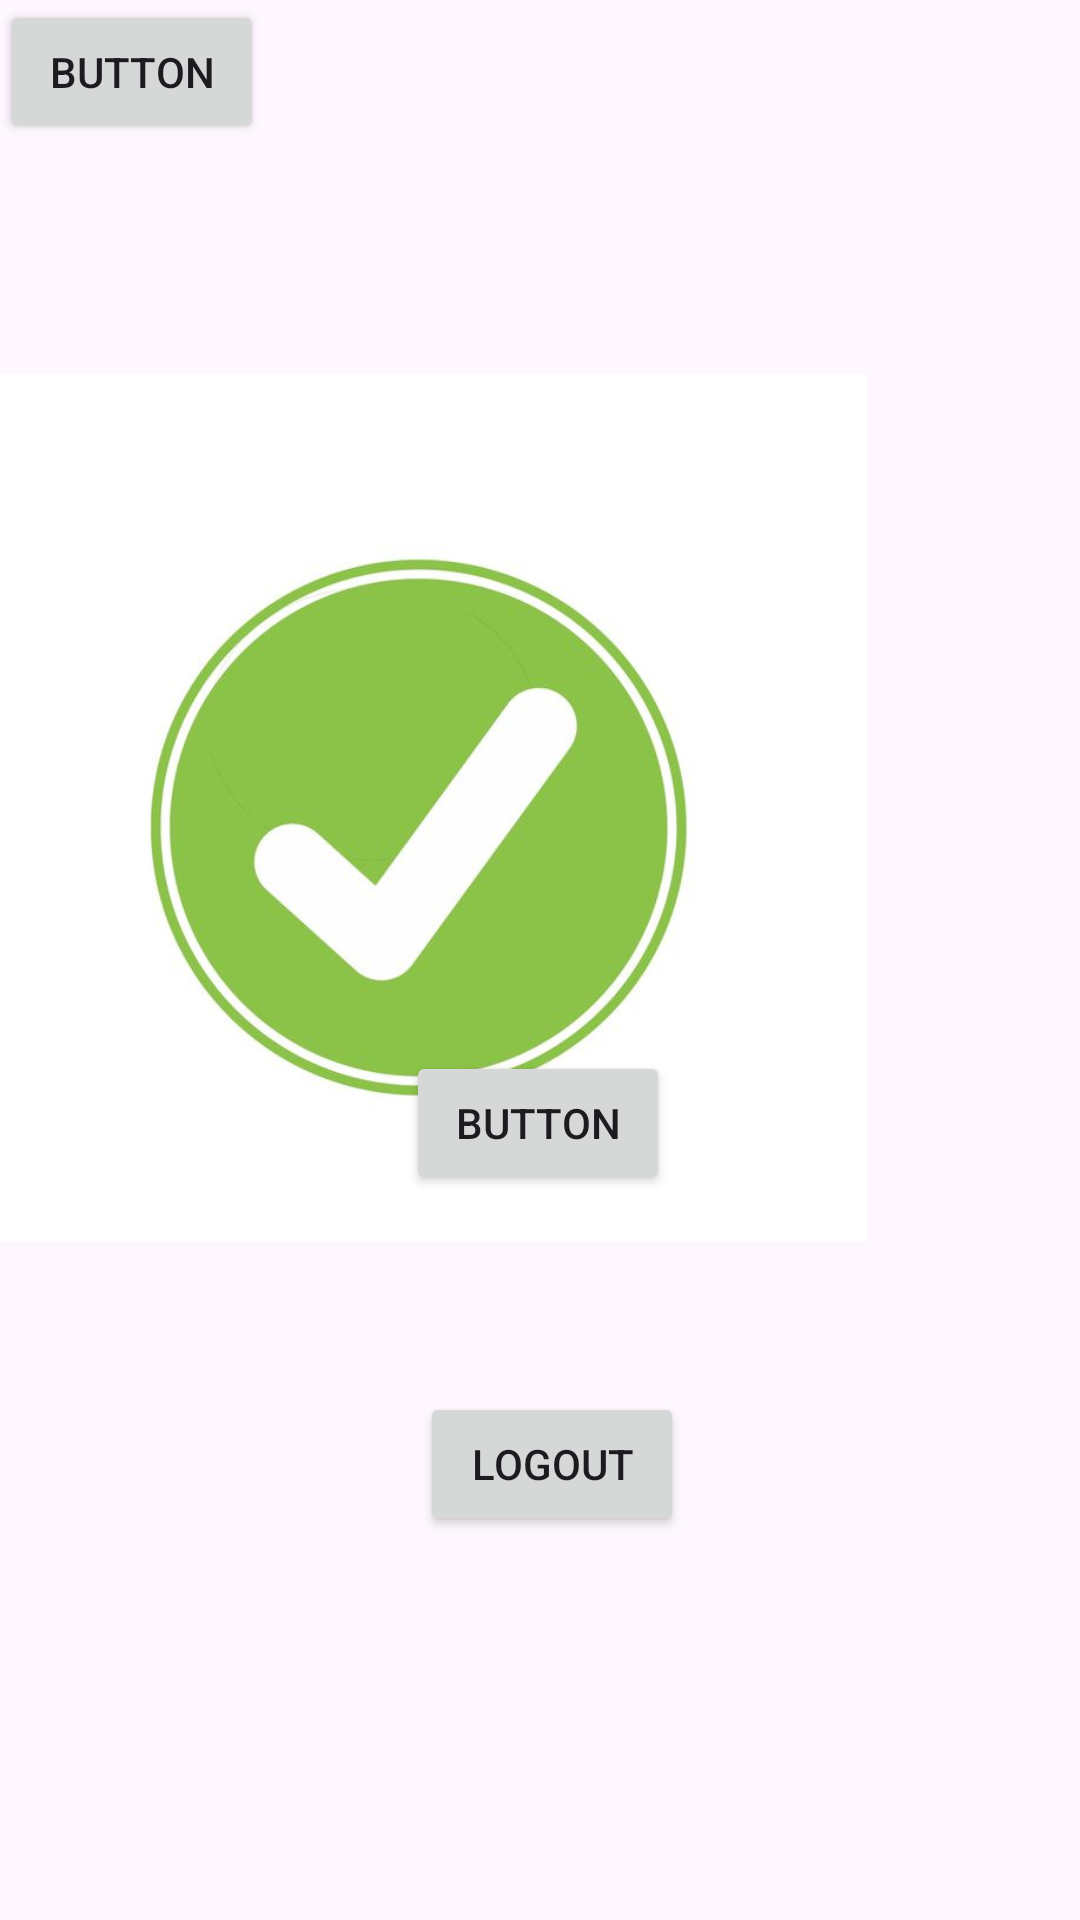

This screen was rendered from an Android layout file. Write that file and the resources it references.
<!-- AndroidManifest.xml: application theme Theme.AliyaApps -->
<!-- res/layout/activity_main.xml -->
<?xml version="1.0" encoding="utf-8"?>
<androidx.constraintlayout.widget.ConstraintLayout xmlns:android="http://schemas.android.com/apk/res/android"
    xmlns:app="http://schemas.android.com/apk/res-auto"
    xmlns:tools="http://schemas.android.com/tools"
    android:id="@+id/main"
    android:layout_width="match_parent"
    android:layout_height="match_parent"
    tools:context=".MainActivity">

    <TextView
        android:layout_width="wrap_content"
        android:layout_height="wrap_content"
        android:text="Hello World!"
        app:layout_constraintBottom_toBottomOf="parent"
        app:layout_constraintEnd_toEndOf="parent"
        app:layout_constraintStart_toStartOf="parent"
        app:layout_constraintTop_toTopOf="parent" />

    <Button
        android:id="@+id/btnToFourth"
        android:layout_width="wrap_content"
        android:layout_height="wrap_content"
        android:text="Button"
        app:layout_constraintBottom_toBottomOf="parent"
        app:layout_constraintEnd_toEndOf="parent"
        app:layout_constraintHorizontal_bias="0.498"
        app:layout_constraintStart_toStartOf="parent"
        app:layout_constraintTop_toTopOf="parent"
        app:layout_constraintVertical_bias="0.592" />

    <ImageView
        android:id="@+id/imageView3"
        android:layout_width="289dp"
        android:layout_height="538dp"
        app:srcCompat="@drawable/centang"
        tools:layout_editor_absoluteX="61dp"
        tools:layout_editor_absoluteY="-63dp" />

    <Button
        android:id="@+id/button2"
        android:layout_width="wrap_content"
        android:layout_height="wrap_content"
        android:text="Button"
        tools:layout_editor_absoluteX="164dp"
        tools:layout_editor_absoluteY="479dp" />

    <Button
        android:id="@+id/btnLogout"
        android:layout_width="wrap_content"
        android:layout_height="wrap_content"
        android:layout_marginBottom="128dp"
        android:text="Logout"
        app:layout_constraintBottom_toBottomOf="parent"
        app:layout_constraintEnd_toEndOf="parent"
        app:layout_constraintHorizontal_bias="0.515"
        app:layout_constraintStart_toStartOf="parent" />


</androidx.constraintlayout.widget.ConstraintLayout>
<!-- resources referenced by this layout -->
<resources>
  <!-- drawable centang: jpeg bitmap (drawable, 18815 bytes) -->
  <style name="Theme.AliyaApps" parent="Base.Theme.AliyaApps" />
  <style name="Base.Theme.AliyaApps" parent="Theme.Material3.DayNight.NoActionBar" />
</resources>
